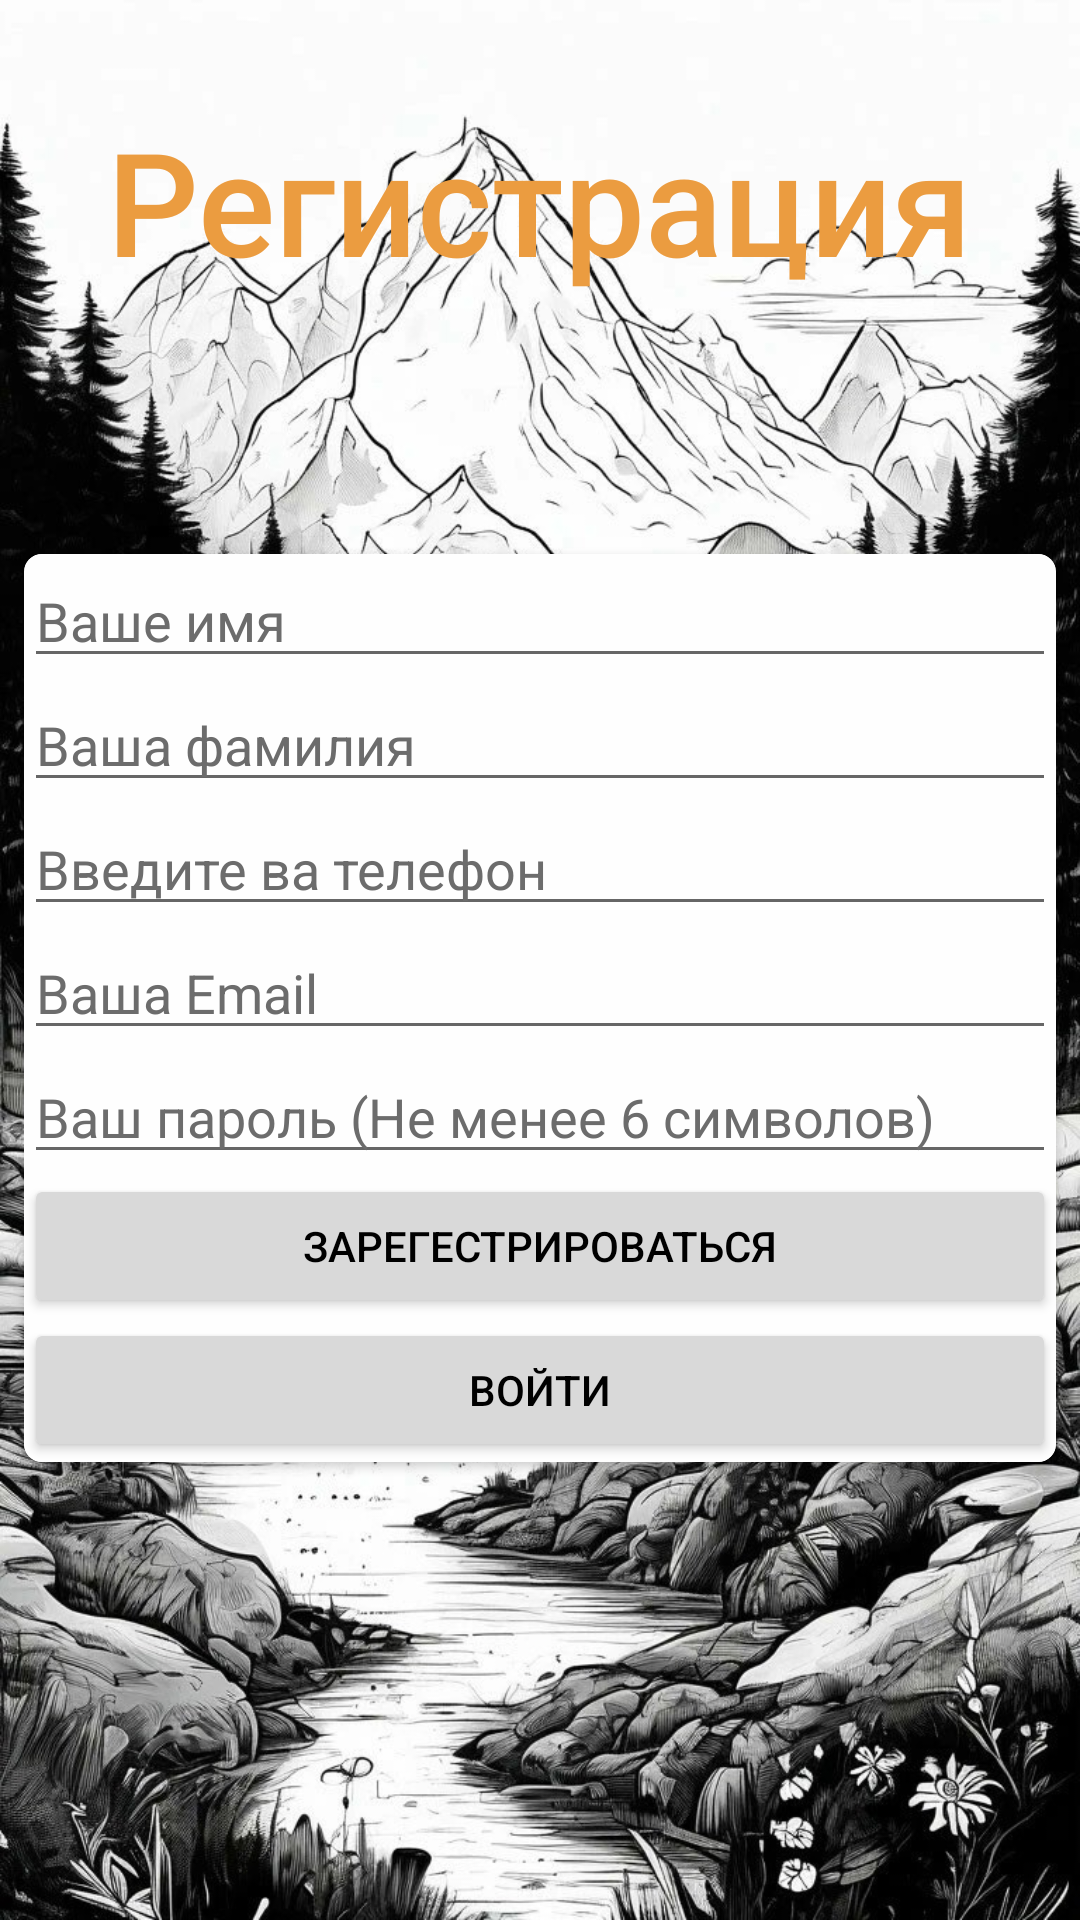

Here is an Android app screen rendered from its layout file. Give the layout XML and the strings, colors and styles it references.
<!-- AndroidManifest.xml: application theme Theme.AppCompat.DayNight.DarkActionBar -->
<!-- res/layout/activity_reg.xml -->
<?xml version="1.0" encoding="utf-8"?>
<androidx.constraintlayout.widget.ConstraintLayout xmlns:android="http://schemas.android.com/apk/res/android"
    xmlns:app="http://schemas.android.com/apk/res-auto"
    xmlns:tools="http://schemas.android.com/tools"
    android:layout_width="match_parent"
    android:layout_height="match_parent"
    android:background="@drawable/fon"
    tools:context=".log.ActivityReg">

    <TextView
        android:id="@+id/tvReg"
        android:layout_width="wrap_content"
        android:layout_height="wrap_content"
        android:fontFamily="sans-serif-medium"
        android:text="Регистрация"
        android:textColor="#EB9C40"
        android:textSize="48sp"
        app:layout_constraintBottom_toBottomOf="parent"
        app:layout_constraintEnd_toEndOf="parent"
        app:layout_constraintStart_toStartOf="parent"
        app:layout_constraintTop_toTopOf="parent"
        app:layout_constraintVertical_bias="0.060000002" />

    <androidx.cardview.widget.CardView
        android:id="@+id/cvReg"
        android:layout_width="match_parent"
        android:layout_height="wrap_content"
        android:layout_margin="8dp"
        app:cardCornerRadius="6dp"
        app:layout_constraintBottom_toBottomOf="parent"
        app:layout_constraintEnd_toEndOf="parent"
        app:layout_constraintStart_toStartOf="parent"
        app:layout_constraintTop_toTopOf="parent"
        app:layout_constraintVertical_bias="0.55">>

        <LinearLayout
            android:id="@+id/llReg"
            android:layout_width="match_parent"
            android:layout_height="match_parent"
            android:background="#FEFEFE"
            android:backgroundTint="#FEFEFE"
            android:orientation="vertical">>

            <EditText
                android:id="@+id/etNameReg"
                android:layout_width="match_parent"
                android:layout_height="wrap_content"
                android:ems="10"
                android:hint="Ваше имя"
                android:inputType="text"
                android:textColor="#040404"
                android:textColorHint="#6C6C6C" />

            <EditText
                android:id="@+id/etSernameReg"
                android:layout_width="match_parent"
                android:layout_height="wrap_content"
                android:ems="10"
                android:hint="Ваша фамилия"
                android:inputType="text"
                android:textColor="#000000"
                android:textColorHint="#6C6C6C" />

            <EditText
                android:id="@+id/etPhoneReg"
                android:layout_width="match_parent"
                android:layout_height="wrap_content"
                android:ems="10"
                android:hint="Введите ва телефон"
                android:inputType="phone"
                android:textColor="#000000"
                android:textColorHint="#6C6C6C" />

            <EditText
                android:id="@+id/etemailReg"
                android:layout_width="match_parent"
                android:layout_height="wrap_content"
                android:ems="10"
                android:hint="Ваша Email"
                android:inputType="textEmailAddress"
                android:textColor="#000000"
                android:textColorHint="#6C6C6C" />

            <EditText
                android:id="@+id/etPasReg"
                android:layout_width="match_parent"
                android:layout_height="wrap_content"
                android:ems="10"
                android:hint="Ваш пароль (Не менее 6 символов)"
                android:inputType="textPassword"
                android:textColor="#000000"
                android:textColorHint="#6C6C6C" />

            <Button
                android:id="@+id/bnRegistre"
                android:layout_width="match_parent"
                android:layout_height="wrap_content"
                android:backgroundTint="#D9D9D9"
                android:text="Зарегестрироваться"
                android:textColor="#000000"
                android:textColorHint="#000000" />

            <ProgressBar
                android:id="@+id/progressBar"
                style="?android:attr/progressBarStyle"
                android:layout_width="match_parent"
                android:layout_height="wrap_content"
                android:visibility="gone" />

            <Button
                android:id="@+id/bnAuthentication"
                android:layout_width="match_parent"
                android:layout_height="wrap_content"
                android:backgroundTint="#D9D9D9"
                android:text="Войти"
                android:textColor="#000000"
                android:textColorHint="#000000" />

        </LinearLayout>
    </androidx.cardview.widget.CardView>

</androidx.constraintlayout.widget.ConstraintLayout>
<!-- resources referenced by this layout -->
<resources>
  <!-- drawable fon: jpg bitmap (drawable, 533600 bytes) -->
</resources>
